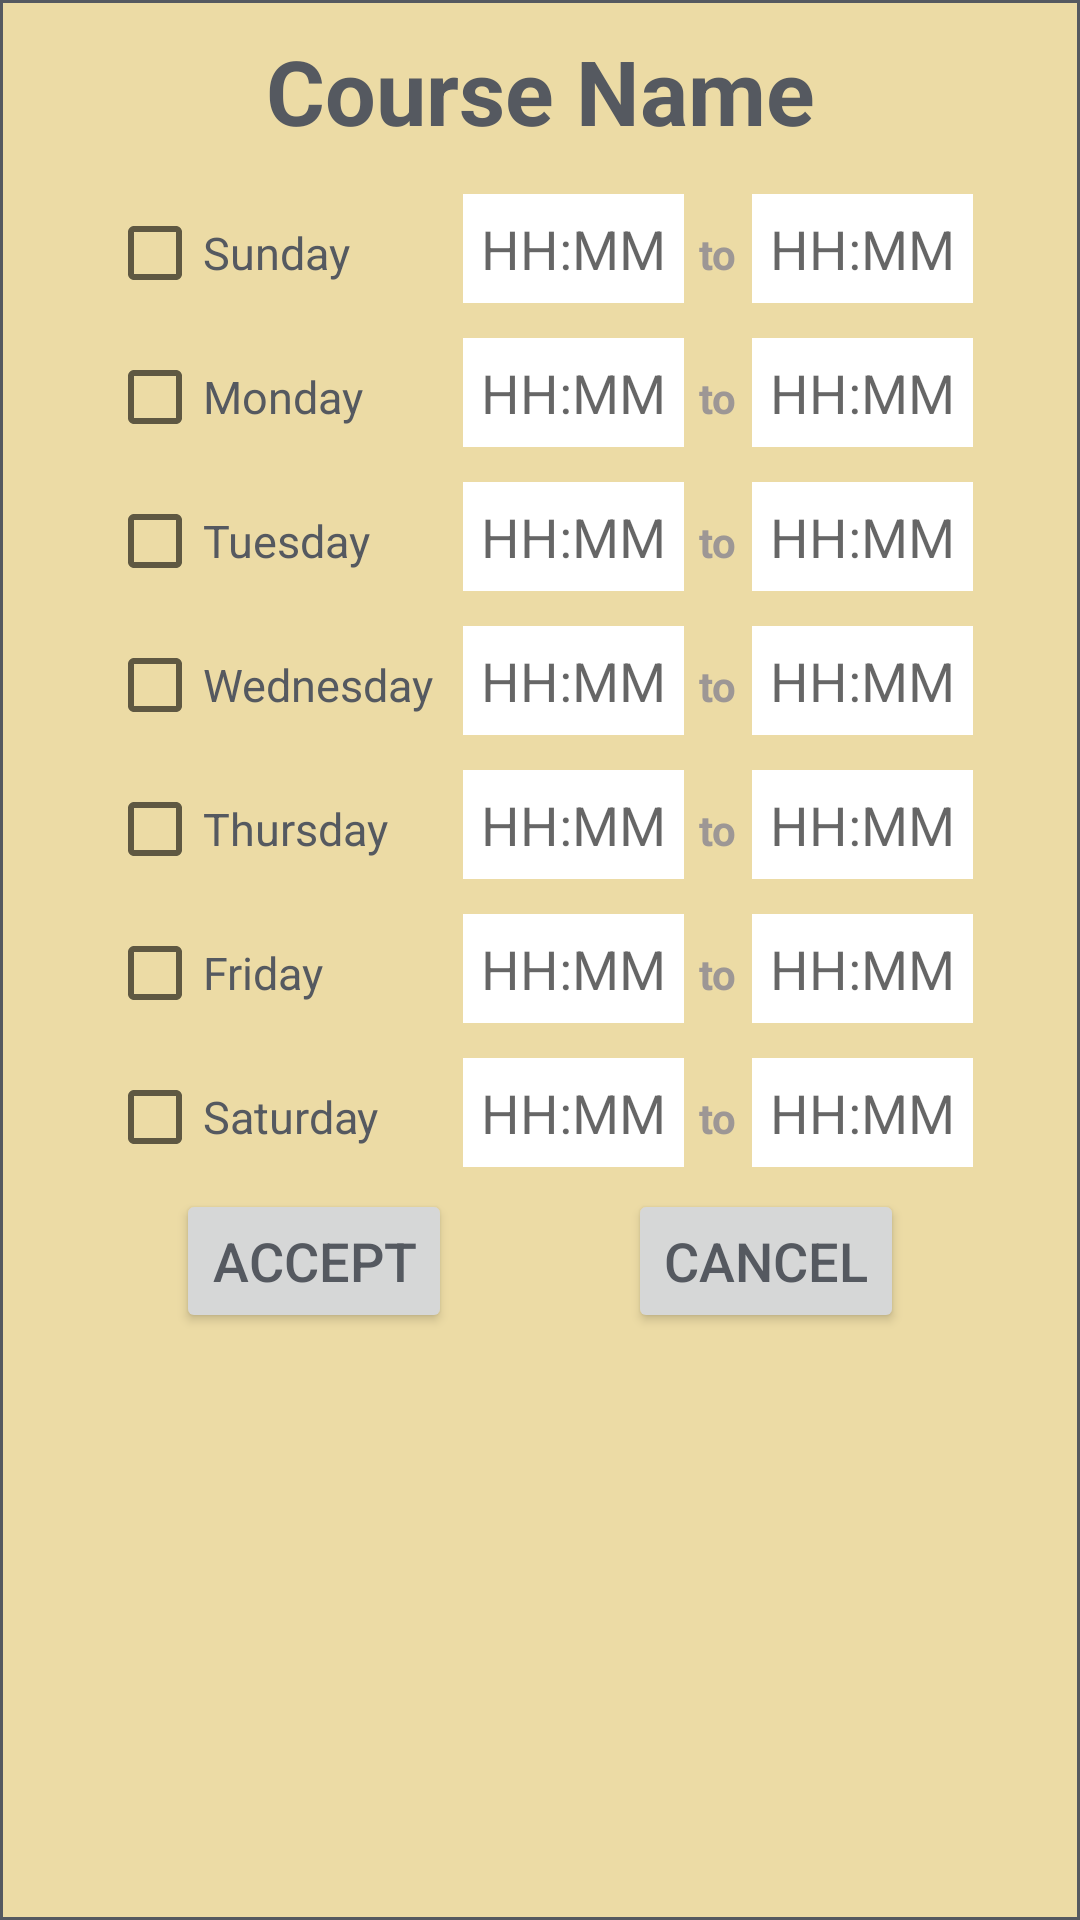

Reconstruct the res/layout file that produces this screen, plus the resources it refers to.
<!-- AndroidManifest.xml: application theme Theme.AttendanceTracker -->
<!-- res/layout/dialog_course_meeting_times.xml -->
<?xml version="1.0" encoding="utf-8"?>
<androidx.constraintlayout.widget.ConstraintLayout xmlns:android="http://schemas.android.com/apk/res/android"
    android:layout_width="wrap_content"
    android:layout_height="wrap_content"
    xmlns:app="http://schemas.android.com/apk/res-auto"
    android:layout_gravity="center"
    android:background="@drawable/popupborder"
    android:padding="10dp">

    <TextView
        android:id="@+id/courseMeetingCourseName"
        android:layout_width="wrap_content"
        android:layout_height="wrap_content"
        android:text="Course Name"
        android:textSize="30sp"
        android:textColor="@color/Footprints"
        android:textStyle="bold"
        app:layout_constraintTop_toTopOf="parent"
        app:layout_constraintStart_toStartOf="parent"
        app:layout_constraintEnd_toEndOf="parent"
        />
    <GridLayout
        android:id="@+id/courseMeetingGridLayout"
        android:layout_width="wrap_content"
        android:layout_height="wrap_content"
        android:rowCount="7"
        android:columnCount="4"
        app:layout_constraintTop_toBottomOf="@id/courseMeetingCourseName"
        app:layout_constraintStart_toStartOf="parent"
        app:layout_constraintEnd_toEndOf="parent"
        android:layout_margin="10dp">
        <CheckBox
            android:id="@+id/courseMeetingSundayCheck"
            android:layout_column="0"
            android:layout_row="0"
            android:text="Sunday"
            android:textSize="15sp"
            android:textColor="@color/Footprints"
            />
        <EditText
            android:id="@+id/courseMeetingSundayStartTime"
            android:layout_column="1"
            android:layout_row="0"
            android:hint="HH:MM"
            android:inputType="time"
            android:background="@color/white"
            android:padding="6dp"
            />
        <TextView
            android:text="to"
            android:textSize="14dp"
            android:textColor="@color/Fog"
            android:textStyle="bold"
            android:paddingHorizontal="5dp"/>
        <EditText
            android:id="@+id/courseMeetingSundayEndTime"
            android:layout_column="3"
            android:layout_row="0"
            android:hint="HH:MM"
            android:inputType="time"
            android:background="@color/white"
            android:padding="6dp"
            />
        <CheckBox
            android:id="@+id/courseMeetingMondayCheck"
            android:layout_column="0"
            android:layout_row="1"
            android:text="Monday"
            android:textSize="15sp"
            android:textColor="@color/Footprints"
            />
        <EditText
            android:id="@+id/courseMeetingMondayStartTime"
            android:layout_column="1"
            android:layout_row="1"
            android:hint="HH:MM"
            android:inputType="time"
            android:background="@color/white"
            android:padding="6dp"
            />
        <TextView
            android:text="to"
            android:textSize="14dp"
            android:textColor="@color/Fog"
            android:textStyle="bold"
            android:paddingHorizontal="5dp"/>
        <EditText
            android:id="@+id/courseMeetingMondayEndTime"
            android:layout_column="3"
            android:layout_row="1"
            android:hint="HH:MM"
            android:inputType="time"
            android:background="@color/white"
            android:padding="6dp"
            />
        <CheckBox
            android:id="@+id/courseMeetingTuesdayCheck"
            android:layout_column="0"
            android:layout_row="2"
            android:text="Tuesday"
            android:textSize="15sp"
            android:textColor="@color/Footprints"
            />
        <EditText
            android:id="@+id/courseMeetingTuesdayStartTime"
            android:layout_column="1"
            android:layout_row="2"
            android:hint="HH:MM"
            android:inputType="time"
            android:background="@color/white"
            android:padding="6dp"
            />
        <TextView
            android:text="to"
            android:textSize="14dp"
            android:textColor="@color/Fog"
            android:textStyle="bold"
            android:paddingHorizontal="5dp"/>
        <EditText
            android:id="@+id/courseMeetingTuesdayEndTime"
            android:layout_column="3"
            android:layout_row="2"
            android:hint="HH:MM"
            android:inputType="time"
            android:background="@color/white"
            android:padding="6dp"
            />
        <CheckBox
            android:id="@+id/courseMeetingWednesdayCheck"
            android:layout_column="0"
            android:layout_row="3"
            android:text="Wednesday"
            android:textSize="15sp"
            android:textColor="@color/Footprints"
            android:paddingRight="10dp"
            />
        <EditText
            android:id="@+id/courseMeetingWednesdayStartTime"
            android:layout_column="1"
            android:layout_row="3"
            android:hint="HH:MM"
            android:inputType="time"
            android:background="@color/white"
            android:padding="6dp"
            />
        <TextView
            android:text="to"
            android:textSize="14dp"
            android:textColor="@color/Fog"
            android:textStyle="bold"
            android:paddingHorizontal="5dp"/>
        <EditText
            android:id="@+id/courseMeetingWednesdayEndTime"
            android:layout_column="3"
            android:layout_row="3"
            android:hint="HH:MM"
            android:inputType="time"
            android:background="@color/white"
            android:padding="6dp"
            />
        <CheckBox
            android:id="@+id/courseMeetingThursdayCheck"
            android:layout_column="0"
            android:layout_row="4"
            android:text="Thursday"
            android:textSize="15sp"
            android:textColor="@color/Footprints"
            />
        <EditText
            android:id="@+id/courseMeetingThursdayStartTime"
            android:layout_column="1"
            android:layout_row="4"
            android:hint="HH:MM"
            android:inputType="time"
            android:background="@color/white"
            android:padding="6dp"
            />
        <TextView
            android:text="to"
            android:textSize="14dp"
            android:textColor="@color/Fog"
            android:textStyle="bold"
            android:paddingHorizontal="5dp"/>
        <EditText
            android:id="@+id/courseMeetingThursdayEndTime"
            android:layout_column="3"
            android:layout_row="4"
            android:hint="HH:MM"
            android:inputType="time"
            android:background="@color/white"
            android:padding="6dp"
            />
        <CheckBox
            android:id="@+id/courseMeetingFridayCheck"
            android:layout_column="0"
            android:layout_row="5"
            android:text="Friday"
            android:textSize="15sp"
            android:textColor="@color/Footprints"
            />
        <EditText
            android:id="@+id/courseMeetingFridayStartTime"
            android:layout_column="1"
            android:layout_row="5"
            android:hint="HH:MM"
            android:inputType="time"
            android:background="@color/white"
            android:padding="6dp"
            />
        <TextView
            android:text="to"
            android:textSize="14dp"
            android:textColor="@color/Fog"
            android:textStyle="bold"
            android:paddingHorizontal="5dp"/>
        <EditText
            android:id="@+id/courseMeetingFridayEndTime"
            android:layout_column="3"
            android:layout_row="5"
            android:hint="HH:MM"
            android:inputType="time"
            android:background="@color/white"
            android:padding="6dp"
            />
        <CheckBox
            android:id="@+id/courseMeetingSaturdayCheck"
            android:layout_column="0"
            android:layout_row="6"
            android:text="Saturday"
            android:textSize="15sp"
            android:textColor="@color/Footprints"
            />
        <EditText
            android:id="@+id/courseMeetingSaturdayStartTime"
            android:layout_column="1"
            android:layout_row="6"
            android:hint="HH:MM"
            android:inputType="time"
            android:background="@color/white"
            android:padding="6dp"
            />
        <TextView
            android:text="to"
            android:textSize="14dp"
            android:textColor="@color/Fog"
            android:textStyle="bold"
            android:paddingHorizontal="5dp"/>
        <EditText
            android:id="@+id/courseMeetingSaturdayEndTime"
            android:layout_column="3"
            android:layout_row="6"
            android:hint="HH:MM"
            android:inputType="time"
            android:background="@color/white"
            android:padding="6dp"
            />
    </GridLayout>

    <Button
        android:id="@+id/courseMeetingAcceptButton"
        android:layout_width="wrap_content"
        android:layout_height="wrap_content"
        android:text="Accept"
        android:textSize="18sp"
        android:textColor="@color/Footprints"
        android:layout_marginHorizontal="10dp"
        app:layout_constraintTop_toBottomOf="@id/courseMeetingGridLayout"
        app:layout_constraintLeft_toLeftOf="parent"
        app:layout_constraintRight_toLeftOf="@id/courseMeetingCancelButton"
        />

    <Button
        android:id="@+id/courseMeetingCancelButton"
        android:layout_width="wrap_content"
        android:layout_height="wrap_content"
        android:text="Cancel"
        android:textSize="18sp"
        android:textColor="@color/Footprints"
        android:layout_marginHorizontal="10dp"
        app:layout_constraintTop_toBottomOf="@id/courseMeetingGridLayout"
        app:layout_constraintRight_toRightOf="parent"
        app:layout_constraintLeft_toRightOf="@id/courseMeetingAcceptButton"
        />





</androidx.constraintlayout.widget.ConstraintLayout>
<!-- resources referenced by this layout -->
<resources>
  <color name="Fog">#FF9D9795</color>
  <color name="Footprints">#FF555960</color>
  <color name="white">#FFFFFFFF</color>
  
  
      //PFW-specific colors, provided by https://brand.pfw.edu/visual-elements
      //Primary palette
  <!-- drawable popupborder (drawable) -->
  <?xml version="1.0" encoding="utf-8"?>
  <shape xmlns:android="http://schemas.android.com/apk/res/android"
      android:shape="rectangle">
  
      <stroke
          android:width="1dp"
          android:color="@color/Footprints"/>
      <solid
          android:color="#EDEBD99F"/>
  </shape>
  <style name="Theme.AttendanceTracker" parent="Theme.MaterialComponents.DayNight.DarkActionBar">
          
          <item name="colorPrimary">@color/Golden</item>
          <item name="colorPrimaryVariant">@color/Clay</item>
          <item name="colorOnPrimary">@color/Black</item>
          
          <item name="colorSecondary">@color/Tassel</item>
          <item name="colorSecondaryVariant">@color/Summit</item>
          <item name="colorOnSecondary">@color/black</item>
          
          <item name="android:statusBarColor" tools:targetApi="l">?attr/colorPrimaryVariant</item>
          
      </style>
  <color name="Golden">#FFCFB991</color>
  <color name="Clay">#FF8E6F3E</color>
  <color name="Black">#FF000000</color>
  <color name="Tassel">#FFDDB945</color>
  <color name="Summit">#FFDAAA00</color>
  <color name="black">#FF000000</color>
</resources>
